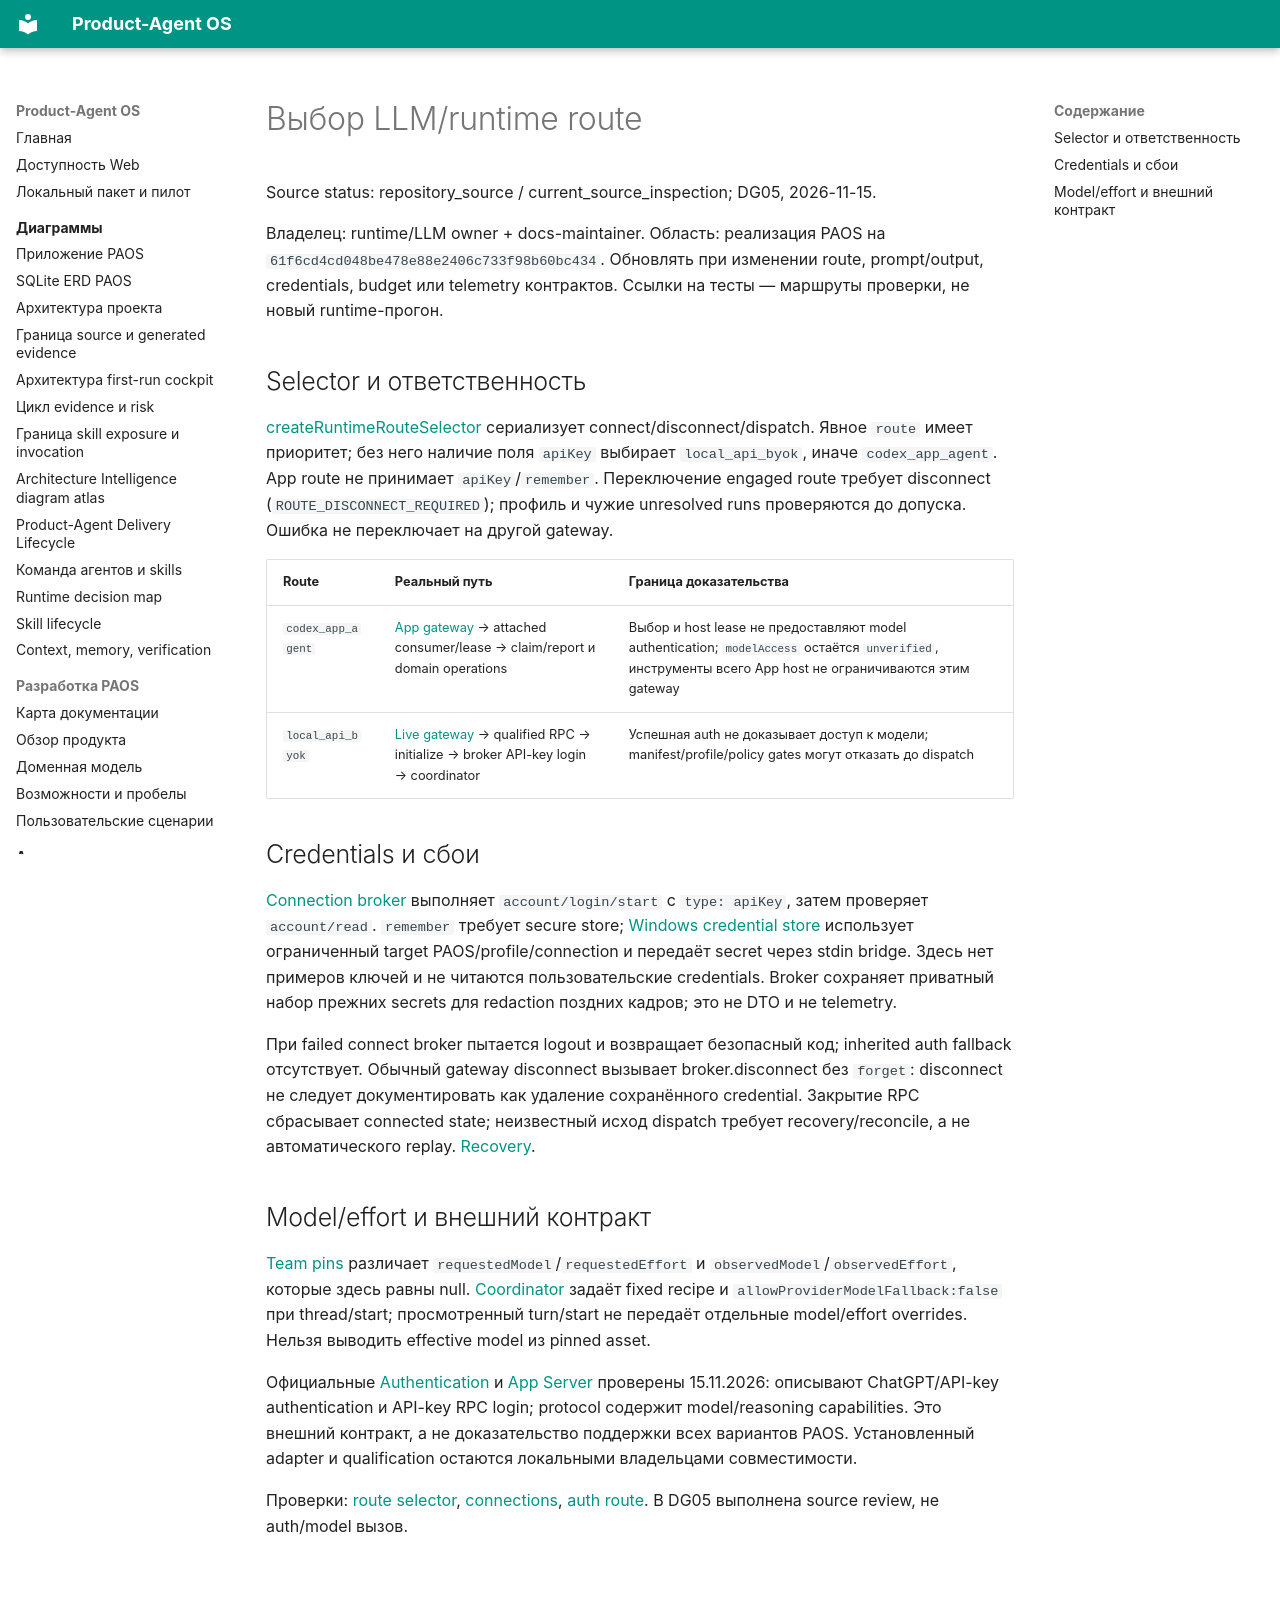

repository: alexroadcaster/product-agent-os · page: ai/llm/routes.html · generator: mkdocs

# Выбор LLM/runtime route

Source status: repository_source / current_source_inspection; DG05, 2026-11-15.

Владелец: runtime/LLM owner + docs-maintainer. Область: реализация PAOS на `61f6cd4cd048be478e88e2406c733f98b60bc434`. Обновлять при изменении route, prompt/output, credentials, budget или telemetry контрактов. Ссылки на тесты — маршруты проверки, не новый runtime-прогон.

## Selector и ответственность

[createRuntimeRouteSelector](https://github.com/alexroadcaster/product-agent-os/blob/61f6cd4cd048be478e88e2406c733f98b60bc434/apps/local-service/src/runtime/route-selector.ts) сериализует connect/disconnect/dispatch. Явное `route` имеет приоритет; без него наличие поля `apiKey` выбирает `local_api_byok`, иначе `codex_app_agent`. App route не принимает `apiKey`/`remember`. Переключение engaged route требует disconnect (`ROUTE_DISCONNECT_REQUIRED`); профиль и чужие unresolved runs проверяются до допуска. Ошибка не переключает на другой gateway.

| Route | Реальный путь | Граница доказательства |
| --- | --- | --- |
| `codex_app_agent` | [App gateway](https://github.com/alexroadcaster/product-agent-os/blob/61f6cd4cd048be478e88e2406c733f98b60bc434/apps/local-service/src/runtime/app-agent-gateway.mts) → attached consumer/lease → claim/report и domain operations | Выбор и host lease не предоставляют model authentication; `modelAccess` остаётся `unverified`, инструменты всего App host не ограничиваются этим gateway |
| `local_api_byok` | [Live gateway](https://github.com/alexroadcaster/product-agent-os/blob/61f6cd4cd048be478e88e2406c733f98b60bc434/apps/local-service/src/runtime/live-gateway.mts) → qualified RPC → initialize → broker API-key login → coordinator | Успешная auth не доказывает доступ к модели; manifest/profile/policy gates могут отказать до dispatch |

## Credentials и сбои

[Connection broker](https://github.com/alexroadcaster/product-agent-os/blob/61f6cd4cd048be478e88e2406c733f98b60bc434/apps/local-service/src/connections/broker.ts) выполняет `account/login/start` с `type: apiKey`, затем проверяет `account/read`. `remember` требует secure store; [Windows credential store](https://github.com/alexroadcaster/product-agent-os/blob/61f6cd4cd048be478e88e2406c733f98b60bc434/apps/local-service/src/connections/windows-credential-store.ts) использует ограниченный target PAOS/profile/connection и передаёт secret через stdin bridge. Здесь нет примеров ключей и не читаются пользовательские credentials. Broker сохраняет приватный набор прежних secrets для redaction поздних кадров; это не DTO и не telemetry.

При failed connect broker пытается logout и возвращает безопасный код; inherited auth fallback отсутствует. Обычный gateway disconnect вызывает broker.disconnect без `forget`: disconnect не следует документировать как удаление сохранённого credential. Закрытие RPC сбрасывает connected state; неизвестный исход dispatch требует recovery/reconcile, а не автоматического replay. [Recovery](../../backend/recovery.md).

## Model/effort и внешний контракт

[Team pins](https://github.com/alexroadcaster/product-agent-os/blob/61f6cd4cd048be478e88e2406c733f98b60bc434/apps/local-service/src/team/service.mts) различает `requestedModel`/`requestedEffort` и `observedModel`/`observedEffort`, которые здесь равны null. [Coordinator](https://github.com/alexroadcaster/product-agent-os/blob/61f6cd4cd048be478e88e2406c733f98b60bc434/apps/local-service/src/runtime/codex/coordinator.ts) задаёт fixed recipe и `allowProviderModelFallback:false` при thread/start; просмотренный turn/start не передаёт отдельные model/effort overrides. Нельзя выводить effective model из pinned asset.

Официальные [Authentication](https://developers.openai.com/codex/auth) и [App Server](https://developers.openai.com/codex/app-server) проверены 15.11.2026: описывают ChatGPT/API-key authentication и API-key RPC login; protocol содержит model/reasoning capabilities. Это внешний контракт, а не доказательство поддержки всех вариантов PAOS. Установленный adapter и qualification остаются локальными владельцами совместимости.

Проверки: [route selector](https://github.com/alexroadcaster/product-agent-os/blob/61f6cd4cd048be478e88e2406c733f98b60bc434/tests/web/runtime-route-selector.test.mts), [connections](https://github.com/alexroadcaster/product-agent-os/blob/61f6cd4cd048be478e88e2406c733f98b60bc434/tests/web/connections.test.mts), [auth route](https://github.com/alexroadcaster/product-agent-os/blob/61f6cd4cd048be478e88e2406c733f98b60bc434/tests/web/auth-route.test.mts). В DG05 выполнена source review, не auth/model вызов.
